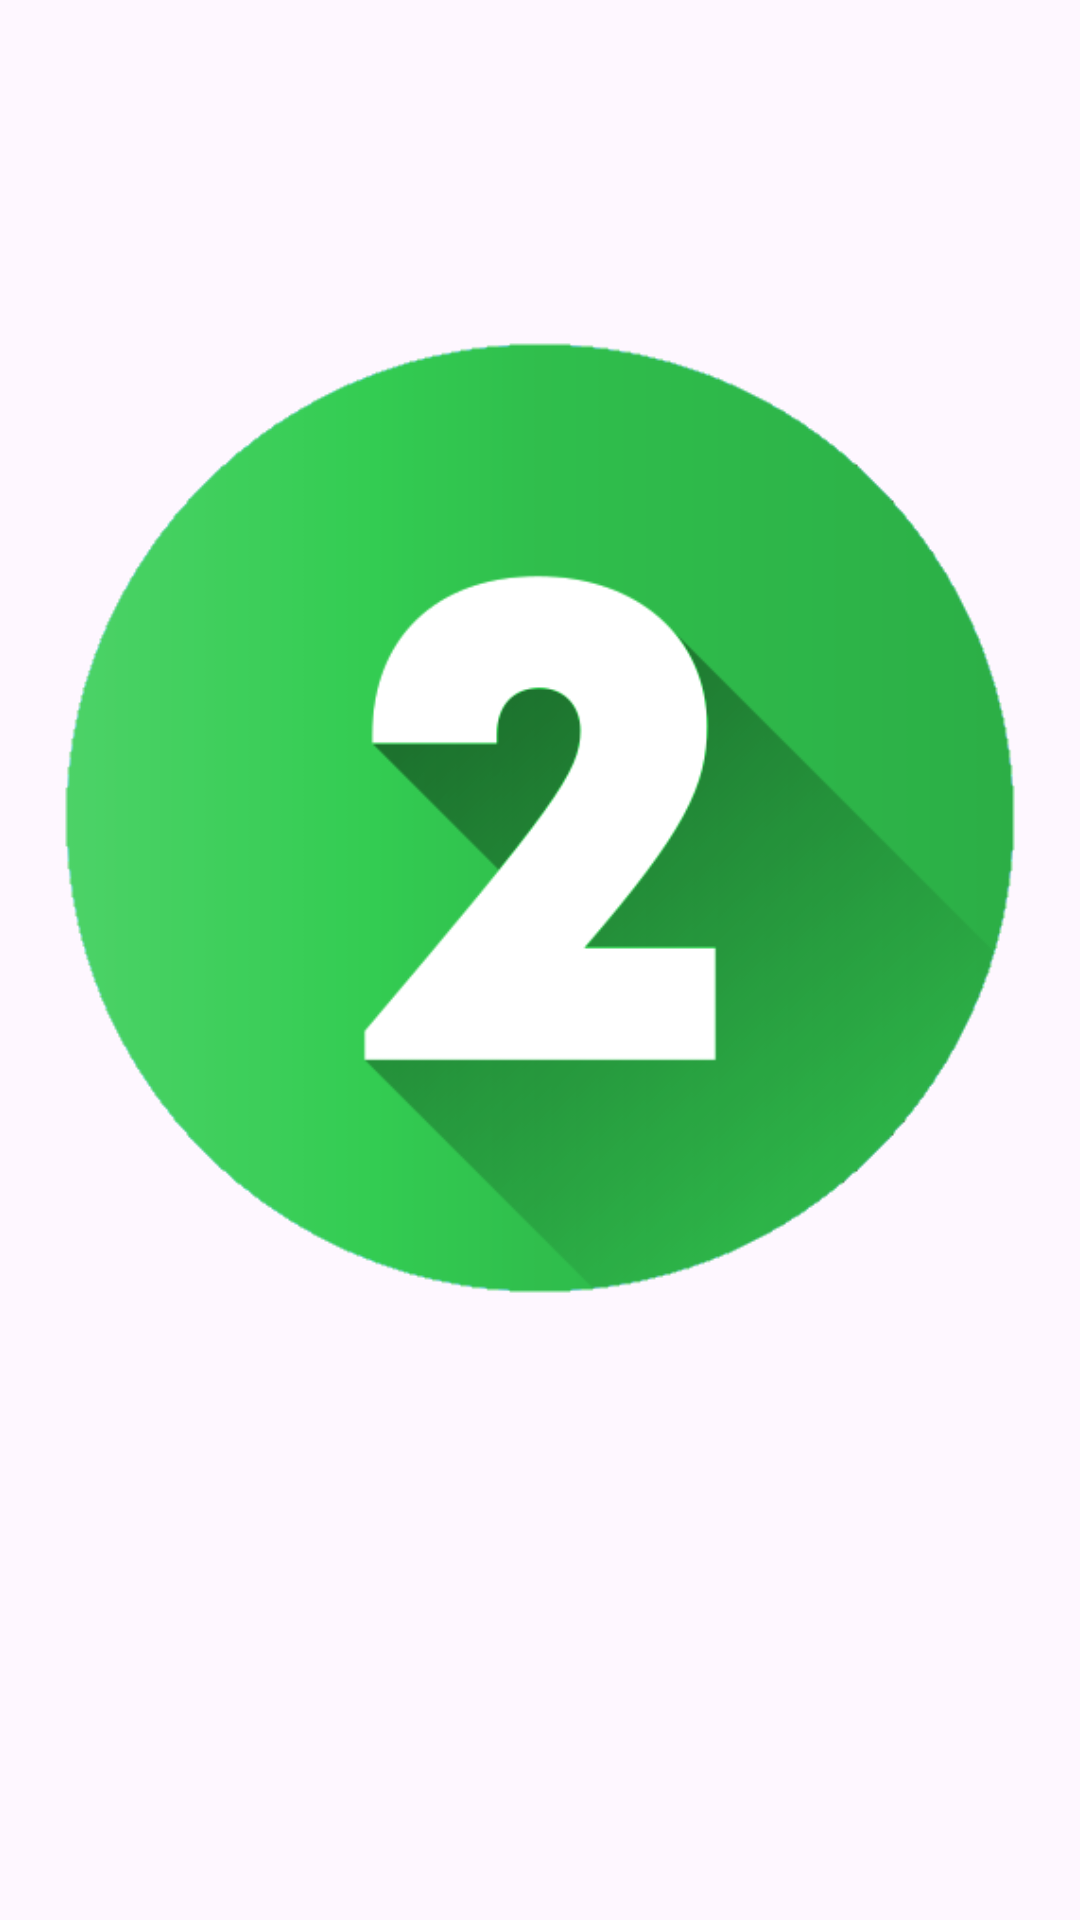

Write the Android layout XML for this screen, with the resource values it uses.
<!-- AndroidManifest.xml: application theme Theme.Examen_1T_PMDM_Rafael -->
<!-- res/layout/activity_main.xml -->
<?xml version="1.0" encoding="utf-8"?>
<androidx.constraintlayout.widget.ConstraintLayout xmlns:android="http://schemas.android.com/apk/res/android"
    xmlns:app="http://schemas.android.com/apk/res-auto"
    xmlns:tools="http://schemas.android.com/tools"
    android:id="@+id/main"
    android:layout_width="match_parent"
    android:layout_height="match_parent"
    tools:context=".MainActivity">

    <LinearLayout
        android:layout_width="wrap_content"
        android:layout_height="wrap_content"
        android:orientation="vertical"
        android:padding="20px"
        tools:layout_editor_absoluteX="1dp"
        tools:layout_editor_absoluteY="1dp">

        <ImageButton
            android:id="@+id/imageButton"
            android:layout_width="match_parent"
            android:layout_height="wrap_content"
            android:layout_weight="1"
            android:background="#00FFFFFF"
            android:backgroundTint="#CBCDD3"
            android:scaleType="fitCenter"
            android:src="@drawable/number_1"
            tools:src="@drawable/number_1" />

        <ImageButton
            android:id="@+id/imageButton2"
            android:layout_width="match_parent"
            android:layout_height="wrap_content"
            android:layout_weight="1"
            android:backgroundTint="#00FFFFFF"
            android:scaleType="fitCenter"
            app:srcCompat="@drawable/number_2" />
    </LinearLayout>
</androidx.constraintlayout.widget.ConstraintLayout>
<!-- resources referenced by this layout -->
<resources>
  <!-- drawable number_2: png bitmap (drawable, 50622 bytes) -->
  <style name="Theme.Examen_1T_PMDM_Rafael" parent="Base.Theme.Examen_1T_PMDM_Rafael" />
  <style name="Base.Theme.Examen_1T_PMDM_Rafael" parent="Theme.Material3.DayNight.NoActionBar">
          
          
      </style>
</resources>
